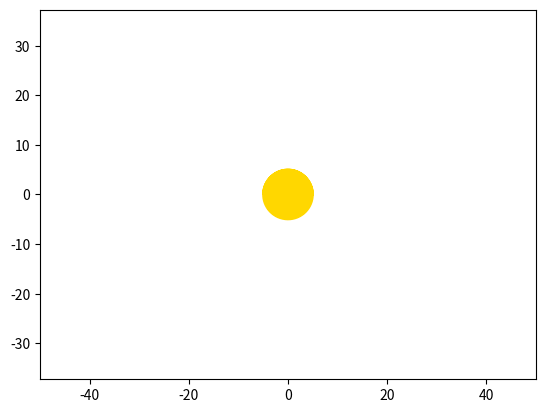

The matplotlib source for this figure:
import matplotlib.pyplot as plt 
import numpy as np 
from matplotlib.animation import FuncAnimation

fig, ax = plt.subplots()
ball, = plt.plot([], [], '-', color='gold', label='The Sun')

def Sun_move(R, alpha):
  alpha = np.arange(0, 3*np.pi, 0.1)
  x = np.cos(alpha)*R
  y = np.sin(alpha)*R
  ax.fill_betweenx(y, x, facecolor='gold')
  return x,y

edge=50
plt.axis('equal')
ax.set_xlim(-edge, edge)
ax.set_ylim(-edge, edge)


def animate(i):
  ball.set_data(Sun_move(R=5, alpha = np.arange(0, 3*np.pi, 0.1)))

ani = FuncAnimation(fig, animate, frames=180, interval=30)



ani.save('project.gif')